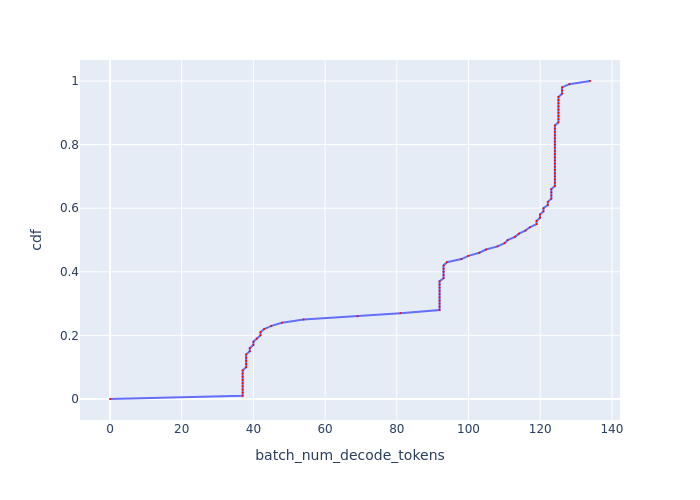

Values plotted in this chart, from the file beside it:
, cdf, batch_num_decode_tokens
0, 0.0, 0.0
1, 0.01, 37
2, 0.02, 37
3, 0.03, 37
4, 0.04, 37
5, 0.05, 37
6, 0.06, 37
7, 0.07, 37
8, 0.08, 37
9, 0.09, 37
10, 0.1, 37.98
11, 0.11, 37.98
12, 0.12, 37.98
13, 0.13, 37.98
14, 0.14, 37.98
15, 0.15, 38.98
16, 0.16, 38.98
17, 0.17, 40
18, 0.18, 40
19, 0.19, 40.98
20, 0.2, 41.97
21, 0.21, 41.97
22, 0.22, 42.99
23, 0.23, 45.02
24, 0.24, 47.99
25, 0.25, 54
26, 0.26, 69.06
27, 0.27, 81.04
28, 0.28, 91.93
29, 0.29, 91.93
30, 0.3, 91.93
31, 0.31, 91.93
32, 0.32, 91.93
33, 0.33, 91.93
34, 0.34, 91.93
35, 0.35, 91.93
36, 0.36, 91.93
37, 0.37, 91.93
38, 0.38, 93.04
39, 0.39, 93.04
40, 0.4, 93.04
41, 0.41, 93.04
42, 0.42, 93.04
43, 0.43, 93.97
44, 0.44, 98
45, 0.45, 99.98
46, 0.46, 103
47, 0.47, 104.9
48, 0.48, 108.1
49, 0.49, 110.1
50, 0.5, 110.9
51, 0.51, 113
52, 0.52, 114.1
53, 0.53, 115.9
54, 0.54, 117.1
55, 0.55, 119
56, 0.56, 119
57, 0.57, 119.9
58, 0.58, 119.9
59, 0.59, 120.9
... 41 more rows
